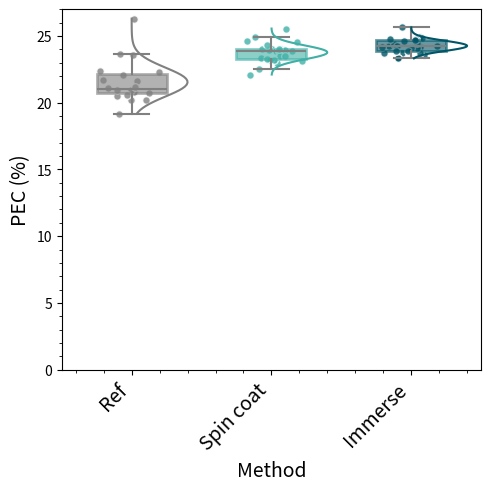

Generate this figure with matplotlib:
import matplotlib.pyplot as plt
import numpy as np

# --- Data Simulation ---
# Ref
data_ref = np.random.normal(21.5, 1.5, 20)
# Spin coat
data_spin = np.random.normal(24.0, 0.8, 25)
# Immerse
data_imm = np.random.normal(24.2, 0.6, 25)

# --- Plotting ---
fig, ax = plt.subplots(figsize=(5, 5), dpi=150)

# Colors
c_ref = 'gray'
c_spin = '#40B0A6' # Teal
c_imm = '#005566' # Dark Teal

# 1. Boxplots
bplot = ax.boxplot([data_ref, data_spin, data_imm], positions=[1, 2, 3], widths=0.5,
                   patch_artist=True, showfliers=False)

# Color boxes
colors = [c_ref, c_spin, c_imm]
for patch, color in zip(bplot['boxes'], colors):
    patch.set_facecolor(color)
    patch.set_alpha(0.6)
    patch.set_edgecolor(color)
    patch.set_linewidth(2)

for element in ['whiskers', 'caps', 'medians']:
    plt.setp(bplot[element], color='gray', linewidth=1.5)

# 2. Scatter (Jittered)
x_ref = np.random.normal(1, 0.1, len(data_ref))
ax.scatter(x_ref, data_ref, color='gray', edgecolor='white', s=30, alpha=0.8)

x_spin = np.random.normal(2, 0.1, len(data_spin))
ax.scatter(x_spin, data_spin, color=c_spin, edgecolor='white', s=30, alpha=0.8)

x_imm = np.random.normal(3, 0.1, len(data_imm))
ax.scatter(x_imm, data_imm, color=c_imm, edgecolor='white', s=30, alpha=0.8)

# 3. Density Curves (Half Violin approximation)
# Just drawing a smooth curve to right of box
for i, (data, col) in enumerate(zip([data_ref, data_spin, data_imm], colors)):
    pos = i + 1
    # Simple KDE-like curve
    y_kde = np.linspace(min(data), max(data), 50)
    # Gaussian
    mu = np.mean(data)
    sigma = np.std(data)
    x_kde = pos + 0.4 * np.exp(-((y_kde - mu)/sigma)**2)
    ax.plot(x_kde, y_kde, color=col, lw=1.5)

# Styling
ax.set_xticks([1, 2, 3])
ax.set_xticklabels(['Ref', 'Spin coat', 'Immerse'], rotation=45, ha='right', fontsize=14)
ax.set_ylabel('PEC (%)', fontsize=14)
ax.set_xlabel('Method', fontsize=14)
ax.set_ylim(0, 27)

# Ticks
ax.minorticks_on()
ax.tick_params(direction='out', top=False, right=False)

plt.tight_layout()
plt.show()
